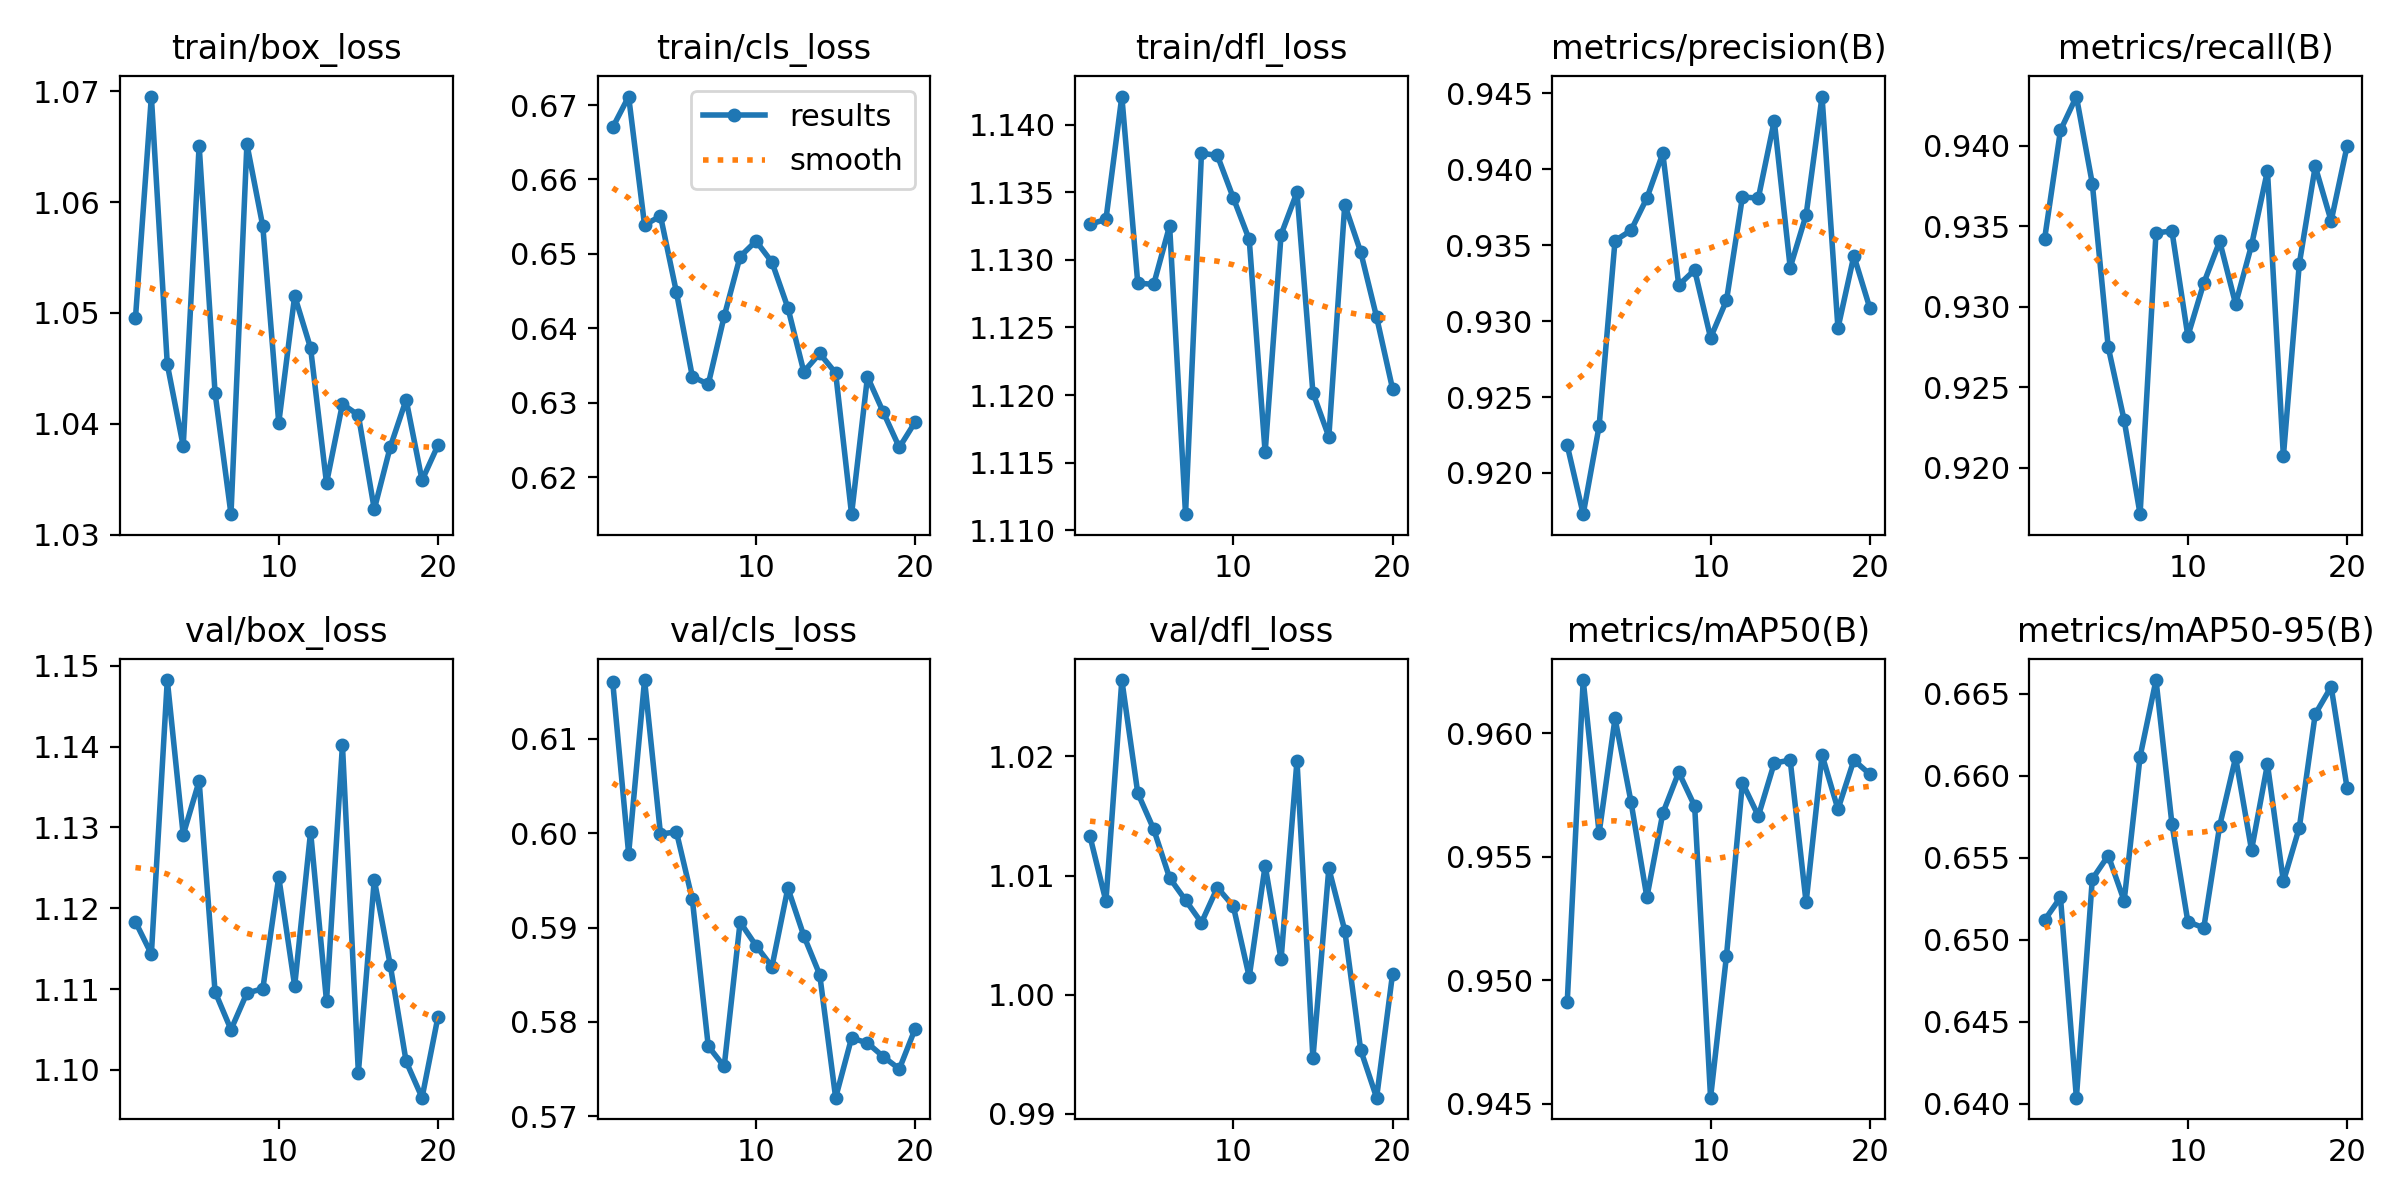

Source data for this figure (header and first rows):
epoch, time, train/box_loss, train/cls_loss, train/dfl_loss, metrics/precision(B), metrics/recall(B), metrics/mAP50(B), metrics/mAP50-95(B), val/box_loss, val/cls_loss, val/dfl_loss, lr/pg0, lr/pg1, lr/pg2
1, 41.55, 1.05, 0.667, 1.133, 0.9218, 0.9342, 0.9491, 0.6512, 1.118, 0.616, 1.013, 0.005164, 0.004991, 0.004991
2, 63.68, 1.07, 0.6711, 1.133, 0.9173, 0.9409, 0.9621, 0.6526, 1.114, 0.5978, 1.008, 0.004982, 0.004982, 0.004982
3, 85.87, 1.045, 0.6539, 1.142, 0.9231, 0.9431, 0.956, 0.6404, 1.148, 0.6162, 1.026, 0.004929, 0.004929, 0.004929
4, 108.1, 1.038, 0.6551, 1.128, 0.9353, 0.9376, 0.9606, 0.6537, 1.129, 0.5999, 1.017, 0.004842, 0.004842, 0.004842
5, 130.4, 1.065, 0.6449, 1.128, 0.936, 0.9275, 0.9572, 0.6551, 1.136, 0.6001, 1.014, 0.004722, 0.004722, 0.004722
6, 153.3, 1.043, 0.6335, 1.133, 0.9381, 0.923, 0.9534, 0.6524, 1.11, 0.593, 1.01, 0.00457, 0.00457, 0.00457
7, 175.9, 1.032, 0.6325, 1.111, 0.941, 0.9171, 0.9568, 0.6612, 1.105, 0.5774, 1.008, 0.00439, 0.00439, 0.00439
8, 198.7, 1.065, 0.6416, 1.138, 0.9324, 0.9346, 0.9584, 0.6658, 1.109, 0.5753, 1.006, 0.004184, 0.004184, 0.004184
9, 221.7, 1.058, 0.6496, 1.138, 0.9334, 0.9347, 0.957, 0.6571, 1.11, 0.5906, 1.009, 0.003956, 0.003956, 0.003956
10, 244.7, 1.04, 0.6517, 1.135, 0.9289, 0.9282, 0.9453, 0.6511, 1.124, 0.5881, 1.007, 0.003708, 0.003708, 0.003708
11, 267.7, 1.052, 0.6489, 1.132, 0.9314, 0.9315, 0.951, 0.6507, 1.11, 0.5858, 1.001, 0.003445, 0.003445, 0.003445
12, 291, 1.047, 0.6428, 1.116, 0.9382, 0.9341, 0.958, 0.657, 1.129, 0.5942, 1.011, 0.003172, 0.003172, 0.003172
13, 314.3, 1.035, 0.6342, 1.132, 0.9381, 0.9302, 0.9567, 0.6611, 1.109, 0.5891, 1.003, 0.002891, 0.002891, 0.002891
14, 338, 1.042, 0.6366, 1.135, 0.9432, 0.9338, 0.9588, 0.6555, 1.14, 0.585, 1.02, 0.002609, 0.002609, 0.002609
15, 361.5, 1.041, 0.634, 1.12, 0.9335, 0.9384, 0.9589, 0.6607, 1.1, 0.572, 0.9946, 0.002328, 0.002328, 0.002328
16, 384.9, 1.032, 0.615, 1.117, 0.937, 0.9207, 0.9532, 0.6535, 1.124, 0.5783, 1.011, 0.002055, 0.002055, 0.002055
17, 408.8, 1.038, 0.6335, 1.134, 0.9448, 0.9327, 0.9591, 0.6568, 1.113, 0.5778, 1.005, 0.001792, 0.001792, 0.001792
18, 433.6, 1.042, 0.6287, 1.131, 0.9295, 0.9387, 0.9569, 0.6637, 1.101, 0.5763, 0.9953, 0.001544, 0.001544, 0.001544
19, 459.9, 1.035, 0.624, 1.126, 0.9343, 0.9353, 0.9589, 0.6654, 1.097, 0.575, 0.9913, 0.001316, 0.001316, 0.001316
20, 483.4, 1.038, 0.6274, 1.12, 0.9309, 0.94, 0.9583, 0.6593, 1.107, 0.5793, 1.002, 0.00111, 0.00111, 0.00111
